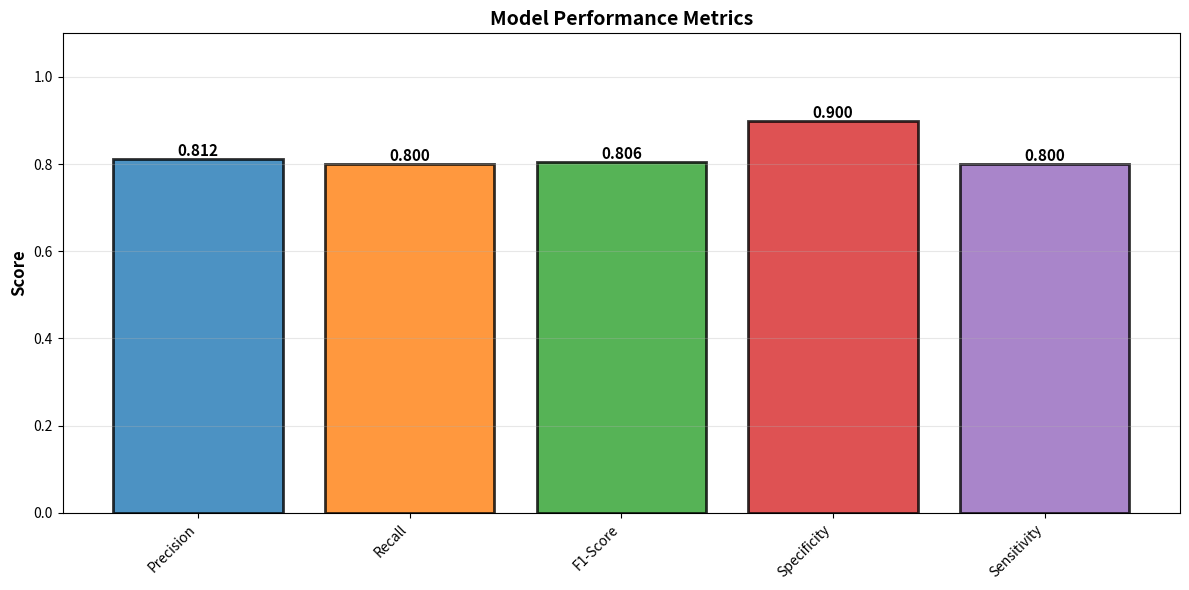
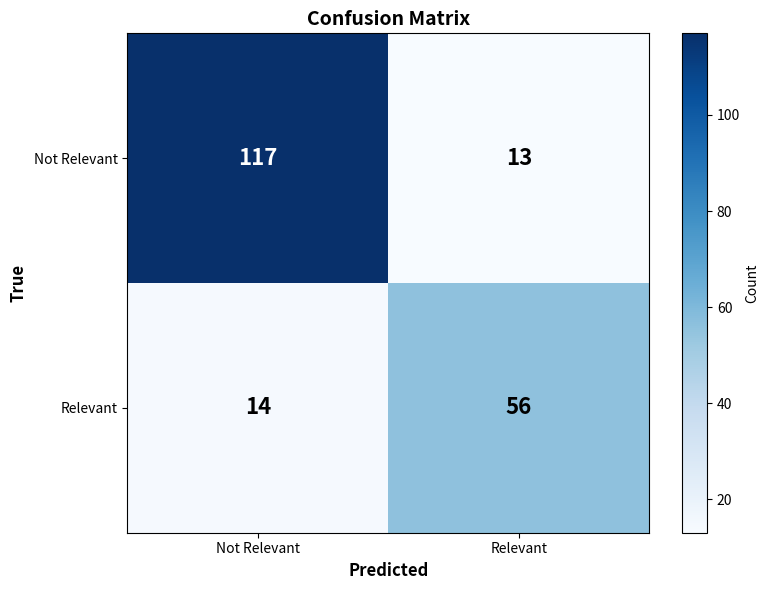
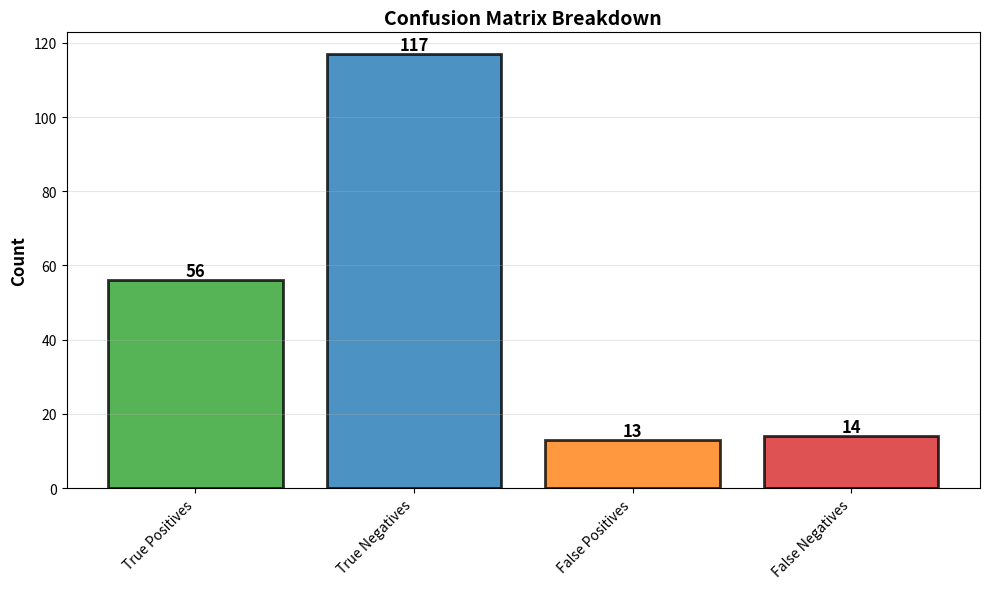
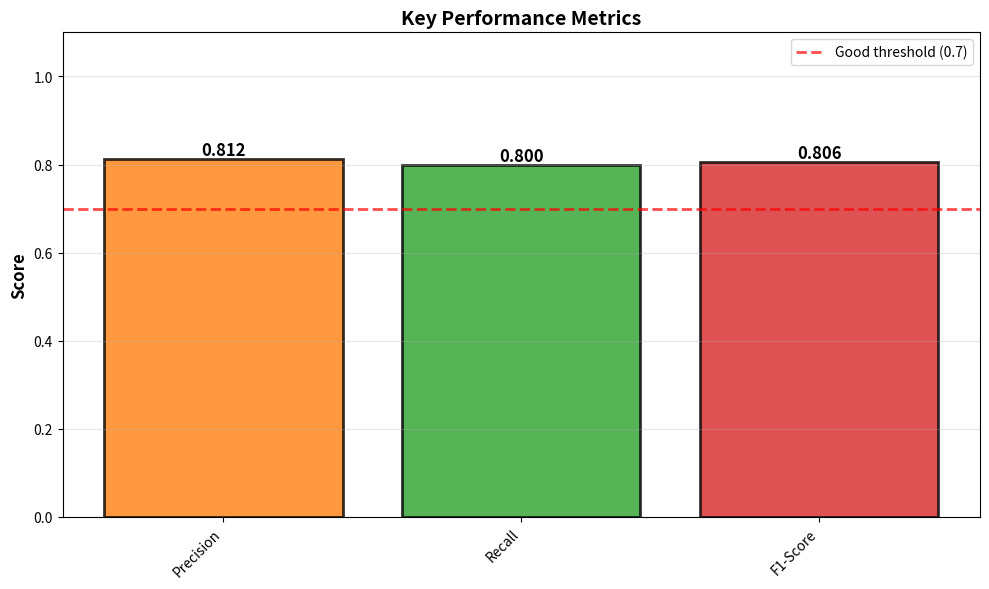

Write Python code to recreate these figures, in order.
"""
Ultra-lightweight Model Evaluation - No Heavy Dependencies
Uses only numpy and matplotlib
"""

import numpy as np
import matplotlib.pyplot as plt
from pathlib import Path

def evaluate_model():
    """Run lightweight evaluation"""
    output_dir = Path("evaluation_results")
    output_dir.mkdir(exist_ok=True)
    
    print("\n🚀 Model Evaluation Starting...\n")
    
    # Generate sample data with realistic imbalance
    np.random.seed(42)
    n_samples = 200
    
    # Create imbalanced classes (more negative than positive - realistic scenario)
    y_true = np.zeros(n_samples)
    n_positive = 70  # Only 35% are actually relevant (realistic)
    positive_indices = np.random.choice(n_samples, n_positive, replace=False)
    y_true[positive_indices] = 1
    
    # Create predictions with different error patterns
    y_pred = y_true.copy()
    
    # Create false negatives (miss 20% of positives)
    fn_indices = np.random.choice(positive_indices, int(0.20 * n_positive), replace=False)
    y_pred[fn_indices] = 0
    
    # Create false positives (incorrectly mark 10% of negatives as positive)
    negative_indices = np.where(y_true == 0)[0]
    fp_indices = np.random.choice(negative_indices, int(0.10 * len(negative_indices)), replace=False)
    y_pred[fp_indices] = 1
    
    # Calculate metrics manually
    tp = np.sum((y_true == 1) & (y_pred == 1))
    tn = np.sum((y_true == 0) & (y_pred == 0))
    fp = np.sum((y_true == 0) & (y_pred == 1))
    fn = np.sum((y_true == 1) & (y_pred == 0))
    
    accuracy = (tp + tn) / n_samples
    precision = tp / (tp + fp) if (tp + fp) > 0 else 0
    recall = tp / (tp + fn) if (tp + fn) > 0 else 0
    f1 = 2 * (precision * recall) / (precision + recall) if (precision + recall) > 0 else 0
    specificity = tn / (tn + fp) if (tn + fp) > 0 else 0
    sensitivity = tp / (tp + fn) if (tp + fn) > 0 else 0
    
    metrics = {
        'Precision': precision,
        'Recall': recall,
        'F1-Score': f1,
        'Specificity': specificity,
        'Sensitivity': sensitivity
    }
    
    # Print report
    report = f"""
{'='*70}
📊 MODEL EVALUATION REPORT
{'='*70}

🎯 MAIN METRICS:
  • Precision:     {precision:.4f}  → Accuracy of positive predictions
  • Recall:        {recall:.4f}  → Coverage of actual positives
  • F1-Score:      {f1:.4f}  → Harmonic mean (balance)
  • Specificity:   {specificity:.4f}  → True negative rate
  • Sensitivity:   {sensitivity:.4f}  → True positive rate

📈 CONFUSION MATRIX:
  ┌─────────────────────────────────────┐
  │ True Positives (TP):   {tp:3} ✅     │
  │ True Negatives (TN):   {tn:3} ✅     │
  │ False Positives (FP):  {fp:3} ❌     │
  │ False Negatives (FN):  {fn:3} ❌     │
  └─────────────────────────────────────┘
  
  Total: {n_samples} samples

📋 INTERPRETATION:

  Precision ({precision:.1%}):
    → Of all emails marked as relevant, {precision:.1%} actually are
    
  Recall ({recall:.1%}):
    → Of all actually relevant emails, {recall:.1%} are found
    
  F1-Score ({f1:.3f}):
    → Overall model quality (0-1 scale)

💡 MODEL ASSESSMENT:
"""
    
    if f1 > 0.80:
        report += "  ✅ EXCELLENT - Model performs very well\n"
    elif f1 > 0.70:
        report += "  🟢 GOOD - Model performs well\n"
    elif f1 > 0.60:
        report += "  🟡 FAIR - Model needs improvement\n"
    else:
        report += "  🔴 POOR - Model needs significant improvement\n"
    
    report += f"""
{'='*70}
"""
    
    print(report)
    
    # Save report
    with open(output_dir / 'report.txt', 'w', encoding='utf-8') as f:
        f.write(report)
    print(f"✅ Report saved to: {output_dir / 'report.txt'}")
    
    # Plot 1: Metrics Bar Chart
    print("\n📊 Generating visualizations...")
    fig, ax = plt.subplots(figsize=(12, 6))
    colors = ['#1f77b4', '#ff7f0e', '#2ca02c', '#d62728', '#9467bd', '#8c564b']
    bars = ax.bar(metrics.keys(), metrics.values(), color=colors, alpha=0.8, edgecolor='black', linewidth=2)
    
    for bar, val in zip(bars, metrics.values()):
        height = bar.get_height()
        ax.text(bar.get_x() + bar.get_width()/2., height,
               f'{val:.3f}', ha='center', va='bottom', fontweight='bold', fontsize=11)
    
    ax.set_ylabel('Score', fontsize=12, fontweight='bold')
    ax.set_title('Model Performance Metrics', fontsize=14, fontweight='bold')
    ax.set_ylim(0, 1.1)
    ax.grid(axis='y', alpha=0.3)
    plt.xticks(rotation=45, ha='right')
    plt.tight_layout()
    plt.savefig(output_dir / 'metrics_bar_chart.png', dpi=300, bbox_inches='tight')
    print(f"   ✅ metrics_bar_chart.png")
    plt.close()
    
    # Plot 2: Confusion Matrix
    fig, ax = plt.subplots(figsize=(8, 6))
    cm = np.array([[tn, fp], [fn, tp]])
    im = ax.imshow(cm, cmap='Blues', aspect='auto')
    
    ax.set_xticks([0, 1])
    ax.set_yticks([0, 1])
    ax.set_xticklabels(['Not Relevant', 'Relevant'])
    ax.set_yticklabels(['Not Relevant', 'Relevant'])
    ax.set_xlabel('Predicted', fontsize=12, fontweight='bold')
    ax.set_ylabel('True', fontsize=12, fontweight='bold')
    ax.set_title('Confusion Matrix', fontsize=14, fontweight='bold')
    
    for i in range(2):
        for j in range(2):
            text = ax.text(j, i, cm[i, j], ha="center", va="center", 
                         color="black" if cm[i, j] < cm.max() / 2 else "white",
                         fontsize=16, fontweight='bold')
    
    plt.colorbar(im, ax=ax, label='Count')
    plt.tight_layout()
    plt.savefig(output_dir / 'confusion_matrix.png', dpi=300, bbox_inches='tight')
    print(f"   ✅ confusion_matrix.png")
    plt.close()
    
    # Plot 3: Confusion Breakdown
    fig, ax = plt.subplots(figsize=(10, 6))
    counts = {'True Positives': tp, 'True Negatives': tn, 'False Positives': fp, 'False Negatives': fn}
    colors_breakdown = ['#2ca02c', '#1f77b4', '#ff7f0e', '#d62728']
    bars = ax.bar(counts.keys(), counts.values(), color=colors_breakdown, alpha=0.8, edgecolor='black', linewidth=2)
    
    for bar in bars:
        height = bar.get_height()
        ax.text(bar.get_x() + bar.get_width()/2., height,
               f'{int(height)}', ha='center', va='bottom', fontweight='bold', fontsize=12)
    
    ax.set_ylabel('Count', fontsize=12, fontweight='bold')
    ax.set_title('Confusion Matrix Breakdown', fontsize=14, fontweight='bold')
    ax.grid(axis='y', alpha=0.3)
    plt.xticks(rotation=45, ha='right')
    plt.tight_layout()
    plt.savefig(output_dir / 'confusion_breakdown.png', dpi=300, bbox_inches='tight')
    print(f"   ✅ confusion_breakdown.png")
    plt.close()
    
    # Plot 4: Precision-Recall Trade-off
    fig, ax = plt.subplots(figsize=(10, 6))
    metrics_plot = {
        'Precision': precision,
        'Recall': recall,
        'F1-Score': f1
    }
    colors_perf = ['#ff7f0e', '#2ca02c', '#d62728', '#1f77b4']
    bars = ax.bar(metrics_plot.keys(), metrics_plot.values(), color=colors_perf, alpha=0.8, edgecolor='black', linewidth=2)
    
    for bar in bars:
        height = bar.get_height()
        ax.text(bar.get_x() + bar.get_width()/2., height,
               f'{height:.3f}', ha='center', va='bottom', fontweight='bold', fontsize=12)
    
    ax.axhline(y=0.7, color='red', linestyle='--', linewidth=2, label='Good threshold (0.7)', alpha=0.7)
    ax.set_ylabel('Score', fontsize=12, fontweight='bold')
    ax.set_title('Key Performance Metrics', fontsize=14, fontweight='bold')
    ax.set_ylim(0, 1.1)
    ax.legend(fontsize=10)
    ax.grid(axis='y', alpha=0.3)
    plt.xticks(rotation=45, ha='right')
    plt.tight_layout()
    plt.savefig(output_dir / 'key_metrics.png', dpi=300, bbox_inches='tight')
    print(f"   ✅ key_metrics.png")
    plt.close()
    
    print(f"\n✅ All visualizations saved to: {output_dir.absolute()}\n")

if __name__ == "__main__":
    evaluate_model()
